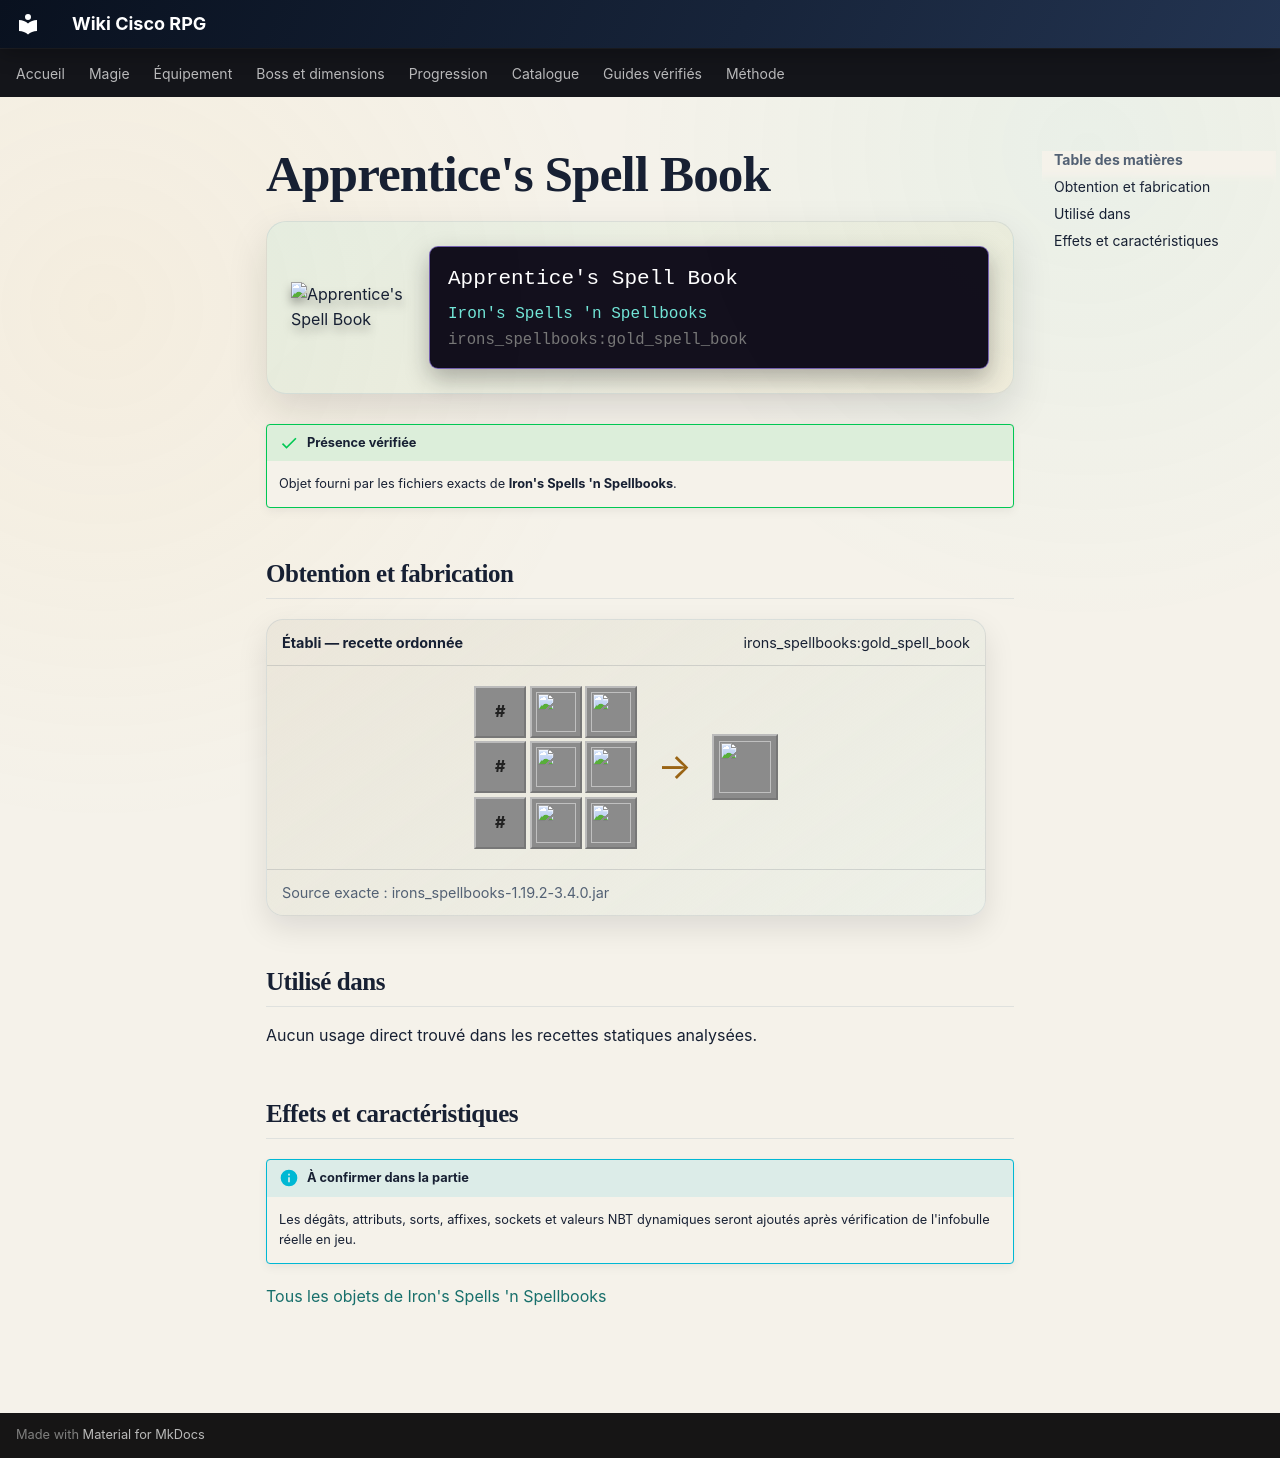

repository: Kloups-Dev/wiki-cisco-rpg · page: catalogue/objets/irons_spellbooks/gold_spell_book/index.html · generator: mkdocs

# Apprentice's Spell Book

<div class="mc-item-showcase">
<img class="mc-item-icon" src="../../../../assets/generated/items/irons_spellbooks/gold_spell_book.png" alt="Apprentice&#x27;s Spell Book">
<div class="mc-tooltip-card">
<div class="mc-tooltip-card__name">Apprentice&#x27;s Spell Book</div>
<div class="mc-tooltip-card__mod">Iron&#x27;s Spells &#x27;n Spellbooks</div>
<div class="mc-tooltip-card__id">irons_spellbooks:gold_spell_book</div>
</div>
</div>

!!! success "Présence vérifiée"
    Objet fourni par les fichiers exacts de **Iron's Spells 'n Spellbooks**.

## Obtention et fabrication

<div class="jei-recipe"><div class="jei-recipe__head"><strong>Établi — recette ordonnée</strong><span>irons_spellbooks:gold_spell_book</span></div><div class="jei-recipe__body"><div class="jei-grid"><span class="jei-slot jei-slot--tag" title="#forge:ingots/gold">#</span><a class="jei-slot" href="../../../../catalogue/objets/irons_spellbooks/arcane_essence/" title="Arcane Essence (irons_spellbooks:arcane_essence)"><img src="../../../../assets/generated/items/irons_spellbooks/arcane_essence.png" alt="" loading="lazy"></a><a class="jei-slot" href="../../../../catalogue/objets/irons_spellbooks/arcane_essence/" title="Arcane Essence (irons_spellbooks:arcane_essence)"><img src="../../../../assets/generated/items/irons_spellbooks/arcane_essence.png" alt="" loading="lazy"></a><span class="jei-slot jei-slot--tag" title="#forge:ingots/gold">#</span><a class="jei-slot" href="../../../../catalogue/objets/irons_spellbooks/hogskin/" title="Hogskin (irons_spellbooks:hogskin)"><img src="../../../../assets/generated/items/irons_spellbooks/hogskin.png" alt="" loading="lazy"></a><a class="jei-slot" href="../../../../catalogue/objets/irons_spellbooks/hogskin/" title="Hogskin (irons_spellbooks:hogskin)"><img src="../../../../assets/generated/items/irons_spellbooks/hogskin.png" alt="" loading="lazy"></a><span class="jei-slot jei-slot--tag" title="#forge:ingots/gold">#</span><a class="jei-slot" href="../../../../catalogue/objets/irons_spellbooks/arcane_essence/" title="Arcane Essence (irons_spellbooks:arcane_essence)"><img src="../../../../assets/generated/items/irons_spellbooks/arcane_essence.png" alt="" loading="lazy"></a><a class="jei-slot" href="../../../../catalogue/objets/irons_spellbooks/arcane_essence/" title="Arcane Essence (irons_spellbooks:arcane_essence)"><img src="../../../../assets/generated/items/irons_spellbooks/arcane_essence.png" alt="" loading="lazy"></a></div><span class="jei-arrow">→</span><span class="jei-slot jei-slot--result"><img src="../../../../assets/generated/items/irons_spellbooks/gold_spell_book.png" alt=""></span></div><div class="jei-recipe__source">Source exacte : irons_spellbooks-1.19.2-3.4.0.jar</div></div>

## Utilisé dans

Aucun usage direct trouvé dans les recettes statiques analysées.

## Effets et caractéristiques

!!! info "À confirmer dans la partie"
    Les dégâts, attributs, sorts, affixes, sockets et valeurs NBT dynamiques seront ajoutés après vérification de l'infobulle réelle en jeu.

[Tous les objets de Iron's Spells 'n Spellbooks](../../../contenu/irons-spells.md)
